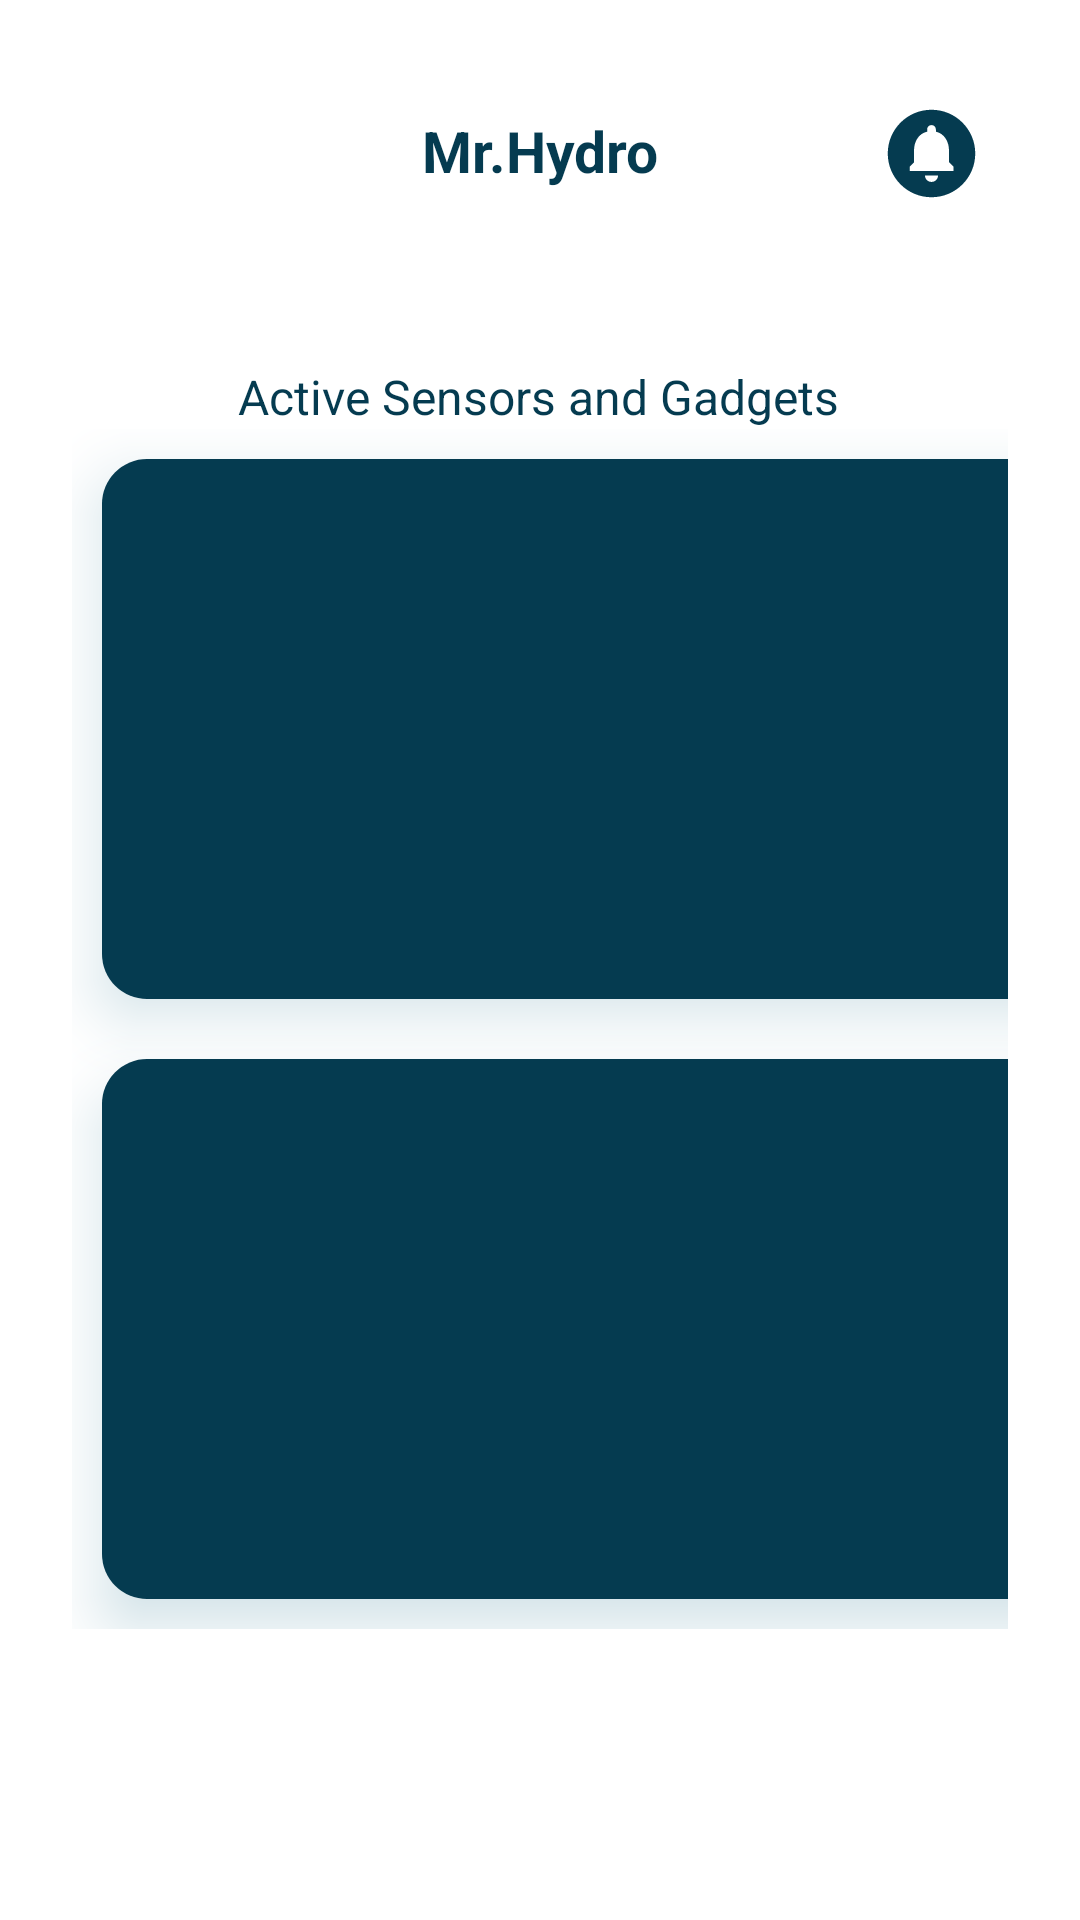

Android layout source for this screen:
<!-- AndroidManifest.xml: application theme Theme.MrHydro -->
<!-- res/layout/fragment_home.xml -->
<?xml version="1.0" encoding="utf-8"?>
<androidx.constraintlayout.widget.ConstraintLayout xmlns:android="http://schemas.android.com/apk/res/android"
    xmlns:app="http://schemas.android.com/apk/res-auto"
    xmlns:tools="http://schemas.android.com/tools"
    android:layout_width="match_parent"
    android:layout_height="match_parent"
    android:background="@color/white"
    tools:context=".HomeFragment">

    <TextView
        android:id="@+id/DashboardLogoText"
        android:layout_width="wrap_content"
        android:layout_height="wrap_content"
        android:layout_marginTop="32dp"
        android:textColor="@color/navy"
        android:text="Mr.Hydro"
        android:textSize="19sp"
        android:textStyle="bold"
        app:layout_constraintBottom_toBottomOf="parent"
        app:layout_constraintEnd_toEndOf="parent"
        app:layout_constraintStart_toStartOf="parent"
        app:layout_constraintTop_toTopOf="parent"
        app:layout_constraintVertical_bias="0.009" />

    <GridLayout
        android:id="@+id/gridLayout"
        android:layout_width="match_parent"
        android:layout_height="400dp"
        android:layout_marginLeft="24dp"
        android:layout_marginTop="80dp"
        android:layout_marginRight="24dp"
        android:columnCount="2"
        android:rowCount="3"
        app:layout_constraintEnd_toEndOf="parent"
        app:layout_constraintStart_toStartOf="parent"
        app:layout_constraintTop_toBottomOf="@+id/DashboardLogoText">


        <androidx.cardview.widget.CardView
            android:layout_width="150dp"
            android:layout_height="150dp"
            android:layout_row="1"
            android:layout_rowWeight="1"
            android:layout_column="0"
            android:layout_columnWeight="1"
            android:layout_margin="10dp"
            android:outlineSpotShadowColor="@color/blue"
            app:cardCornerRadius="15dp"
            app:cardElevation="12dp">

            <LinearLayout
                android:layout_width="match_parent"
                android:layout_height="match_parent"
                android:background="@color/navy"
                android:foregroundTint="#673AB7"
                android:orientation="vertical">

                <TextView
                    android:layout_width="wrap_content"
                    android:layout_height="wrap_content"
                    android:layout_gravity="center_horizontal"
                    android:layout_marginTop="16dp"
                    android:text="Temperature"
                    android:textColor="@color/white" />

                <TextView
                    android:layout_width="wrap_content"
                    android:layout_height="wrap_content"
                    android:layout_gravity="center_horizontal"
                    android:text="0.00"
                    android:textColor="@color/teal"
                    android:textSize="40sp" />

                <ImageView
                    android:layout_width="80dp"
                    android:layout_height="80dp"
                    android:layout_gravity="center_horizontal"
                    android:src="@drawable/baseline_thermostat_24" />


            </LinearLayout>
        </androidx.cardview.widget.CardView>

        <androidx.cardview.widget.CardView
            android:layout_width="150dp"
            android:layout_height="150dp"
            android:layout_row="1"
            android:layout_rowWeight="1"
            android:layout_column="1"
            android:layout_columnWeight="1"
            android:layout_margin="10dp"
            android:outlineSpotShadowColor="@color/blue"
            app:cardCornerRadius="15dp"
            app:cardElevation="15dp">

            <LinearLayout
                android:layout_width="match_parent"
                android:layout_height="match_parent"
                android:background="@color/navy"
                android:orientation="vertical">

                <TextView
                    android:layout_width="wrap_content"
                    android:layout_height="wrap_content"
                    android:layout_gravity="center_horizontal"
                    android:layout_marginTop="16dp"
                    android:text="Humidity"
                    android:textColor="@color/white" />

                <TextView
                    android:layout_width="wrap_content"
                    android:layout_height="wrap_content"
                    android:layout_gravity="center_horizontal"
                    android:text="0.00"
                    android:textColor="@color/teal"
                    android:textSize="40sp" />

                <ImageView
                    android:layout_width="79dp"
                    android:layout_height="82dp"
                    android:layout_gravity="center_horizontal"
                    android:paddingLeft="5dp"
                    android:paddingRight="5dp"
                    android:src="@drawable/humidity" />


            </LinearLayout>
        </androidx.cardview.widget.CardView>

        <androidx.cardview.widget.CardView
            android:layout_width="150dp"
            android:layout_height="150dp"
            android:layout_row="2"
            android:layout_rowWeight="1"
            android:layout_column="0"
            android:layout_columnWeight="1"
            android:layout_margin="10dp"
            android:outlineSpotShadowColor="@color/blue"
            app:cardCornerRadius="15dp"
            app:cardElevation="12dp">

            <LinearLayout
                android:layout_width="match_parent"
                android:layout_height="match_parent"
                android:background="@color/navy"
                android:orientation="vertical">

                <TextView
                    android:layout_width="wrap_content"
                    android:layout_height="wrap_content"
                    android:layout_gravity="center_horizontal"
                    android:layout_marginTop="16dp"
                    android:text="Water Mister"
                    android:textColor="@color/white" />

                <TextView
                    android:layout_width="wrap_content"
                    android:layout_height="wrap_content"
                    android:layout_gravity="center_horizontal"
                    android:layout_margin="3dp"
                    android:text="AUTO"
                    android:textColor="@color/teal" />

                <TextView
                    android:layout_width="wrap_content"
                    android:layout_height="wrap_content"
                    android:layout_gravity="center_horizontal"
                    android:text="ON/OFF"
                    android:textColor="@color/white" />

                <ImageView
                    android:layout_width="80dp"
                    android:layout_height="80dp"
                    android:layout_gravity="center_horizontal"
                    android:src="@drawable/mister_hose" />


            </LinearLayout>
        </androidx.cardview.widget.CardView>

        <androidx.cardview.widget.CardView
            android:layout_width="150dp"
            android:layout_height="150dp"
            android:layout_row="2"
            android:layout_rowWeight="1"
            android:layout_column="1"
            android:layout_columnWeight="1"
            android:layout_margin="10dp"
            android:outlineSpotShadowColor="@color/blue"
            app:cardCornerRadius="15dp"
            app:cardElevation="12dp">

            <LinearLayout
                android:layout_width="match_parent"
                android:layout_height="match_parent"
                android:background="@color/navy"
                android:orientation="vertical">

                <TextView
                    android:layout_width="wrap_content"
                    android:layout_height="wrap_content"
                    android:layout_gravity="center_horizontal"
                    android:layout_marginTop="16dp"
                    android:text="Weather"
                    android:textColor="@color/white" />

                <TextView
                    android:layout_width="wrap_content"
                    android:layout_height="wrap_content"
                    android:layout_gravity="center_horizontal"
                    android:text="****"
                    android:textColor="@color/white" />


            </LinearLayout>
        </androidx.cardview.widget.CardView>
    </GridLayout>

    <TextView
        android:id="@+id/textView"
        android:layout_width="wrap_content"
        android:layout_height="wrap_content"
        android:layout_marginTop="32dp"
        android:text="Active Sensors and Gadgets"
        android:textColor="@color/navy"
        android:elevation="5dp"
        android:textSize="16sp"
        app:layout_constraintBottom_toTopOf="@+id/gridLayout"
        app:layout_constraintEnd_toEndOf="parent"
        app:layout_constraintHorizontal_bias="0.497"
        app:layout_constraintStart_toStartOf="parent"
        app:layout_constraintTop_toBottomOf="@+id/DashboardLogoText"
        app:layout_constraintVertical_bias="1.0" />

    <ImageView
        android:id="@+id/imageView"
        android:layout_width="35dp"
        android:layout_height="35dp"
        android:layout_marginTop="32dp"
        android:layout_marginEnd="32dp"
        android:src="@drawable/baseline_circle_notifications_24"
        app:layout_constraintBottom_toBottomOf="parent"

        app:layout_constraintEnd_toEndOf="parent"
        app:layout_constraintHorizontal_bias="1.0"
        app:layout_constraintStart_toStartOf="parent"
        app:layout_constraintTop_toTopOf="parent"
        app:layout_constraintVertical_bias="0.003" />


</androidx.constraintlayout.widget.ConstraintLayout>
<!-- resources referenced by this layout -->
<resources>
  <color name="blue">#176B87</color>
  <color name="navy">#053B50</color>
  <color name="teal">#64CCC5</color>
  <color name="white">#FFFFFFFF</color>
  <!-- drawable baseline_circle_notifications_24 (drawable) -->
  <vector android:height="24dp" android:tint="@color/navy"
      android:viewportHeight="24" android:viewportWidth="24"
      android:width="24dp" xmlns:android="http://schemas.android.com/apk/res/android">
      <path android:fillColor="@android:color/white" android:pathData="M12,2C6.48,2 2,6.48 2,12s4.48,10 10,10 10,-4.48 10,-10S17.52,2 12,2zM12,18.5c-0.83,0 -1.5,-0.67 -1.5,-1.5h3c0,0.83 -0.67,1.5 -1.5,1.5zM17,16L7,16v-1l1,-1v-2.61C8,9.27 9.03,7.47 11,7v-0.5c0,-0.57 0.43,-1 1,-1s1,0.43 1,1L13,7c1.97,0.47 3,2.28 3,4.39L16,14l1,1v1z"/>
  </vector>
  <!-- drawable baseline_thermostat_24 (drawable) -->
  <vector android:height="30dp" android:tint="@color/white"
      android:viewportHeight="24" android:viewportWidth="24"
      android:width="30dp" xmlns:android="http://schemas.android.com/apk/res/android">
      <path android:fillColor="@android:color/white" android:pathData="M15,13V5c0,-1.66 -1.34,-3 -3,-3S9,3.34 9,5v8c-1.21,0.91 -2,2.37 -2,4c0,2.76 2.24,5 5,5s5,-2.24 5,-5C17,15.37 16.21,13.91 15,13zM11,11V5c0,-0.55 0.45,-1 1,-1s1,0.45 1,1v1h-1v1h1v1v1h-1v1h1v1H11z"/>
  </vector>
  <!-- drawable humidity (drawable) -->
  <vector xmlns:android="http://schemas.android.com/apk/res/android"
      android:width="96dp"
      android:height="96dp"
      android:viewportWidth="96"
      android:viewportHeight="96">
    <path
        android:pathData="M35,8C47.421,12.824 56.159,31.901 61.512,43.188C64.875,51.873 65.704,61.977 63.152,70.996C59.944,78.142 54.502,83.641 47.375,86.938C38.934,89.596 29.17,89.071 21.184,85.32C15.414,81.831 11.132,77.075 8.664,70.766C5.262,56.597 9.405,43.785 16.625,31.5C21.912,23.302 27.861,14.688 35,8ZM35,21C25.986,31.921 15.915,47.41 16,62C17.117,69.327 20.463,73.323 26.313,77.75C29.911,79.424 33.051,79.665 37,80C36.443,79.588 35.886,79.175 35.313,78.75C34.549,78.173 33.786,77.595 33,77C32.154,76.423 31.309,75.845 30.438,75.25C26.376,71.501 25.15,68.217 24.785,62.832C24.733,57.659 24.981,53.094 26,48C34.91,48 43.82,48 53,48C46.293,33.7 46.293,33.7 37,21C36.34,21 35.68,21 35,21Z"
        android:fillColor="@color/white"/>
    <path
        android:pathData="M68,12C74.6,12 81.2,12 88,12C88,35.76 88,59.52 88,84C81.4,84 74.8,84 68,84C68,81.36 68,78.72 68,76C71.96,76 75.92,76 80,76C80,73.36 80,70.72 80,68C77.36,68 74.72,68 72,68C72,65.36 72,62.72 72,60C74.64,60 77.28,60 80,60C80,57.36 80,54.72 80,52C76.04,52 72.08,52 68,52C68,49.36 68,46.72 68,44C71.96,44 75.92,44 80,44C80,41.36 80,38.72 80,36C77.36,36 74.72,36 72,36C72,33.36 72,30.72 72,28C74.64,28 77.28,28 80,28C80,25.36 80,22.72 80,20C76.04,20 72.08,20 68,20C68,17.36 68,14.72 68,12Z"
        android:fillColor="@color/white"/>
  </vector>
  <!-- drawable mister_hose: vector/xml drawable (drawable, 5598 chars, omitted) -->
  <style name="Theme.MrHydro" parent="Base.Theme.MrHydro" />
  <style name="Base.Theme.MrHydro" parent="Theme.Material3.DayNight.NoActionBar">
          <item name="colorPrimary">@color/navy</item>
          <item name="colorPrimaryDark">@color/darknavy</item>
          <item name="android:textColorPrimary">@color/navy</item>
      </style>
  <color name="darknavy">#04364A</color>
</resources>
